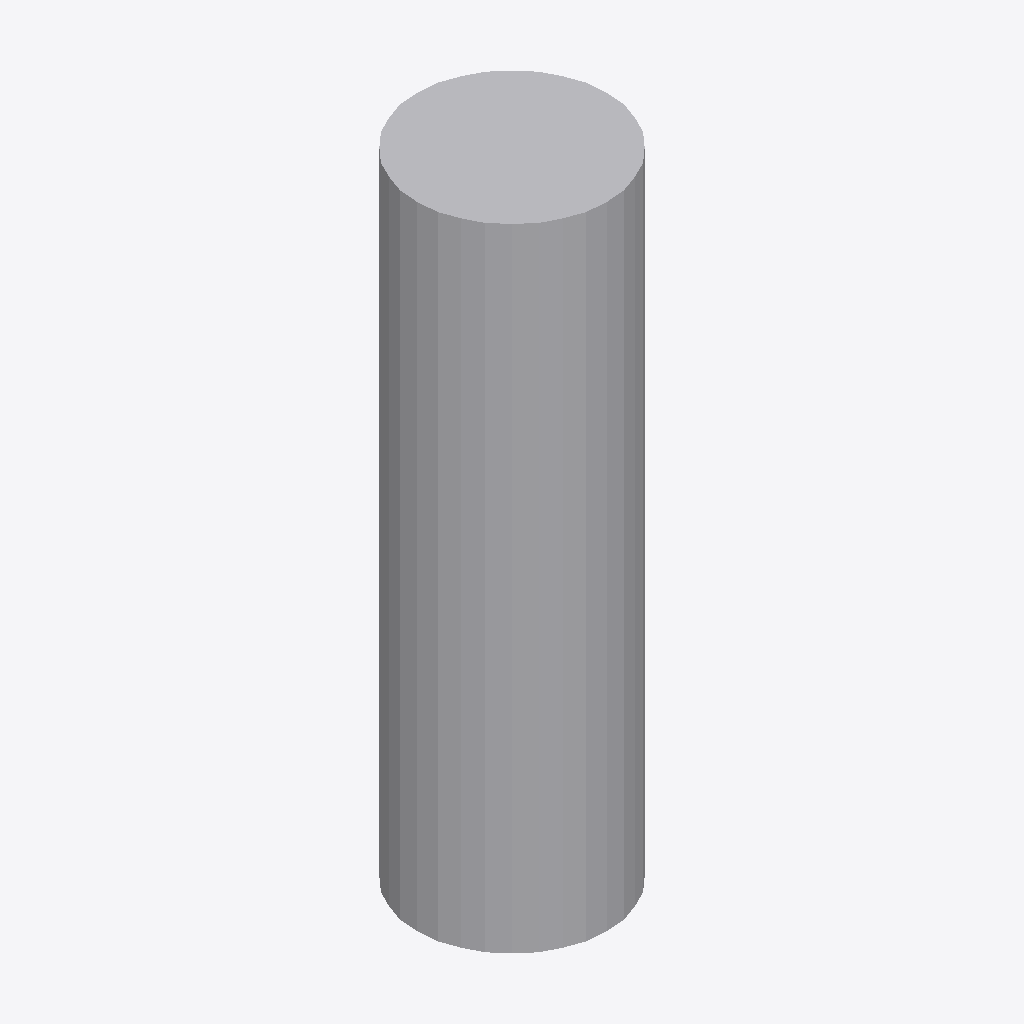
Isometric view of an IFC building model (IFC-SPF (STEP), schema IFC4, length unit metre), seen from the south-west, elements coloured by IFC class: 1 other element (light grey).
Extent 1.2 m × 1.2 m × 4.0 m (x, y, z). Storeys (1): My Storey at 0.00 m. Elements (1): 1 IfcDistributionChamberElement.

HEADER;
FILE_DESCRIPTION(('ViewDefinition [CoordinationView]'),'2;1');
FILE_NAME('','2023-05-07T13:45:28',(),(),'IfcOpenShell v0.7.0-07ee62eb9','IfcOpenShell v0.7.0-07ee62eb9','');
FILE_SCHEMA(('IFC4'));
ENDSEC;
DATA;
#40=IFCPROJECT('3Mw7bnApr2c9W2BHbLjz8u',$,'My Project',$,$,$,$,(#28,#31),#39);
#41=IFCSITE('09lELwXV10KwfwS9Yk8xNU',$,'My Site',$,$,#49,$,$,$,$,$,$,$,$);
#42=IFCBUILDING('07LQpIgG19OA8IqP7TdCKf',$,'My Building',$,$,#55,$,$,$,$,$,$);
#43=IFCBUILDINGSTOREY('0P35MQM2zBqvf7SHE9DS4X',$,'My Storey',$,$,#61,$,$,$,$);
#103=IFCDISTRIBUTIONCHAMBERELEMENT('3C_jsCNl10VeIaDd7IWf28',$,'Cylinder',$,$,#27,#102,$,.FORMEDDUCT.);
ENDSEC;
